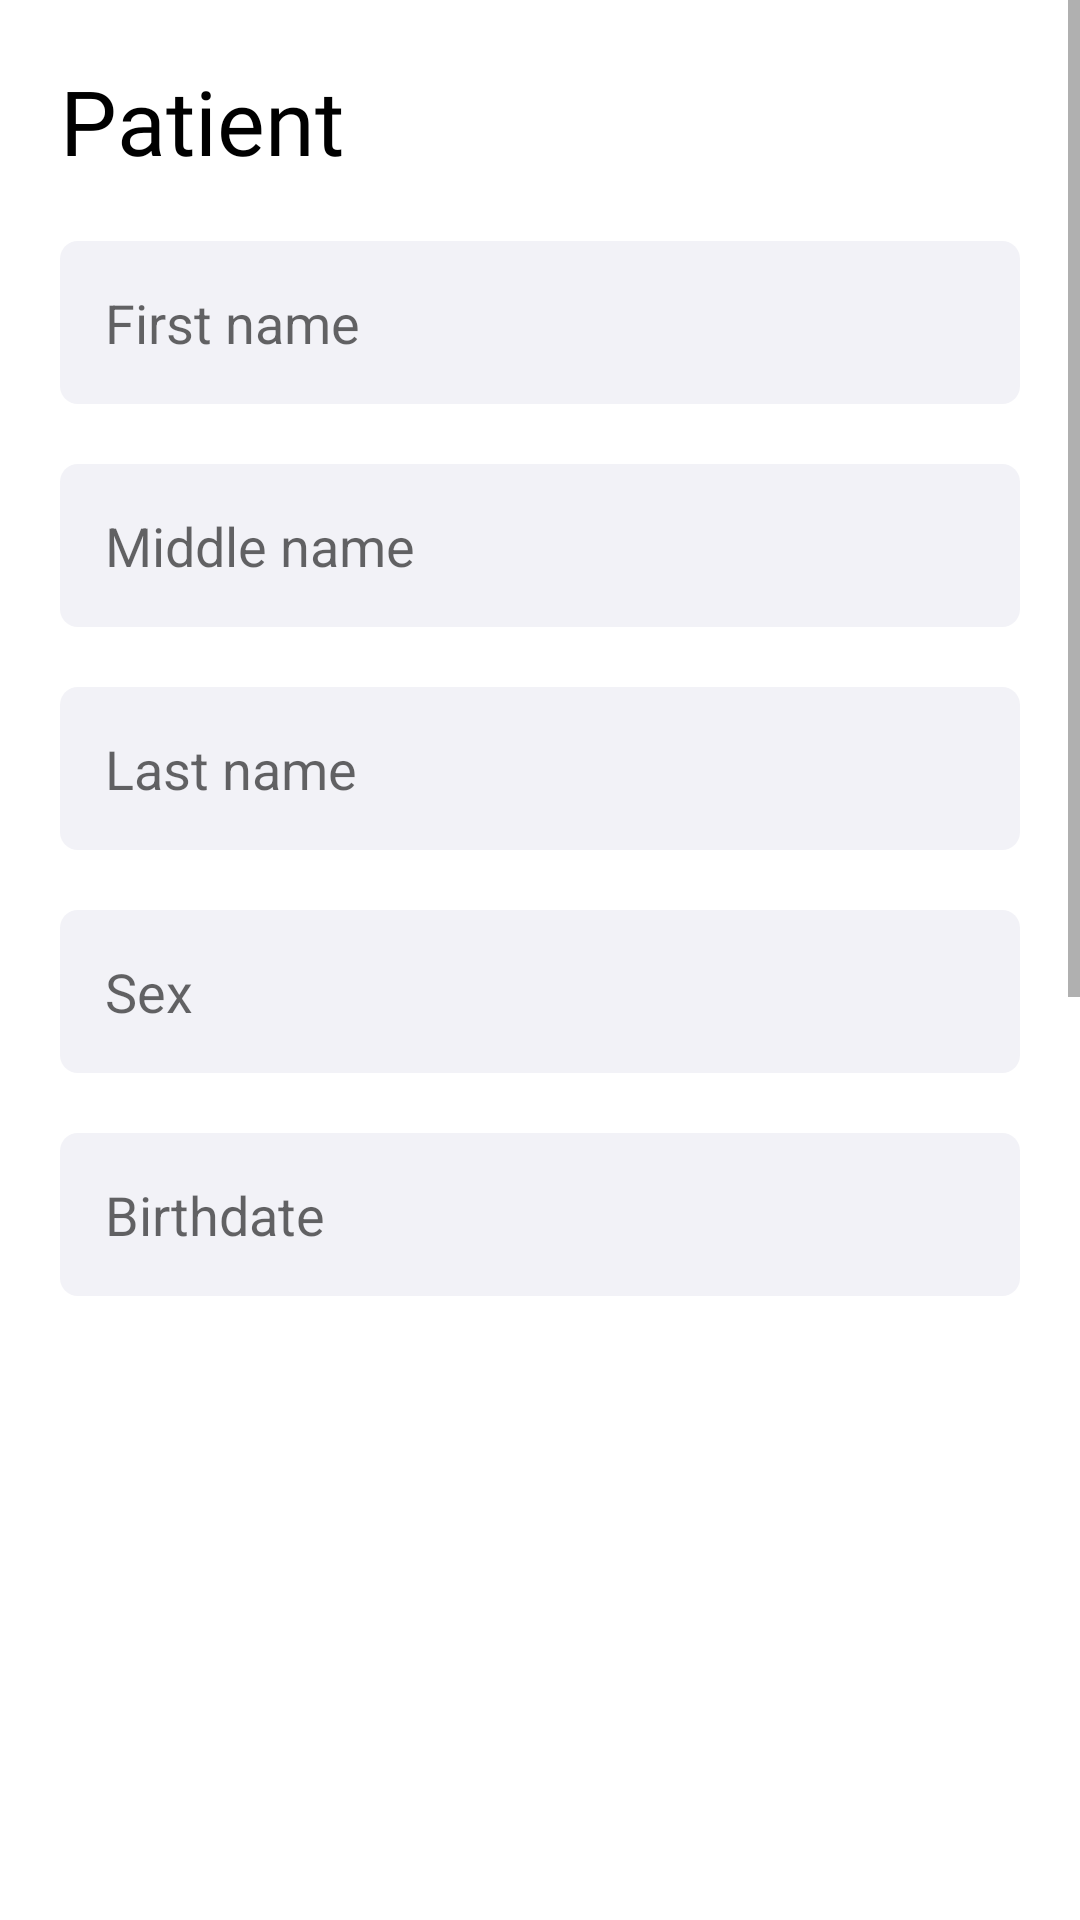

The Android layout XML behind this screen, and the referenced resources:
<!-- AndroidManifest.xml: application theme Theme.Reach52 -->
<!-- res/layout/fragment_add.xml -->
<?xml version="1.0" encoding="utf-8"?>
<ScrollView xmlns:android="http://schemas.android.com/apk/res/android"
    xmlns:app="http://schemas.android.com/apk/res-auto"
    xmlns:tools="http://schemas.android.com/tools"
    android:layout_width="match_parent"
    android:layout_height="match_parent">

    <androidx.constraintlayout.widget.ConstraintLayout
        android:layout_width="match_parent"
        android:layout_height="wrap_content"
        tools:context=".fragments.add.AddFragment">

        <TextView
            android:id="@+id/tvListPatient"
            android:layout_width="wrap_content"
            android:layout_height="wrap_content"
            android:layout_marginStart="20dp"
            android:layout_marginTop="20dp"
            android:fontFamily="@font/product_sans_bold"
            android:text="@string/patient"
            android:textColor="@color/black"
            android:textSize="30sp"
            app:layout_constraintStart_toStartOf="parent"
            app:layout_constraintTop_toTopOf="parent" />

        <androidx.appcompat.widget.AppCompatEditText
            android:id="@+id/etPatientName"
            android:layout_width="match_parent"
            android:layout_height="wrap_content"
            android:layout_marginHorizontal="20dp"
            android:layout_marginTop="20dp"
            android:background="@drawable/et_bg"
            android:hint="First name"
            android:inputType="textAutoComplete"
            android:maxLines="1"
            android:padding="15dp"
            app:layout_constraintEnd_toEndOf="@id/etPatientName"
            app:layout_constraintStart_toStartOf="@id/etPatientName"
            app:layout_constraintTop_toBottomOf="@id/tvListPatient" />

        <androidx.appcompat.widget.AppCompatEditText
            android:id="@+id/etPatientMiddleName"
            android:layout_width="0dp"
            android:layout_height="wrap_content"
            android:layout_marginTop="20dp"
            android:background="@drawable/et_bg"
            android:hint="Middle name"
            android:inputType="textAutoComplete"
            android:maxLines="1"
            android:padding="15dp"
            app:layout_constraintEnd_toEndOf="@id/etPatientName"
            app:layout_constraintStart_toStartOf="@id/etPatientName"
            app:layout_constraintTop_toBottomOf="@id/etPatientName" />

        <androidx.appcompat.widget.AppCompatEditText
            android:id="@+id/etPatientLastName"
            android:layout_width="0dp"
            android:layout_height="wrap_content"
            android:layout_marginTop="20dp"
            android:background="@drawable/et_bg"
            android:hint="Last name"
            android:inputType="textAutoComplete"
            android:maxLines="1"
            android:padding="15dp"
            app:layout_constraintEnd_toEndOf="@id/etPatientName"
            app:layout_constraintStart_toStartOf="@id/etPatientName"
            app:layout_constraintTop_toBottomOf="@id/etPatientMiddleName" />

        <androidx.appcompat.widget.AppCompatEditText
            android:id="@+id/etPatientSex"
            android:layout_width="0dp"
            android:layout_height="wrap_content"
            android:layout_marginTop="20dp"
            android:background="@drawable/et_bg"
            android:hint="Sex"
            android:inputType="textAutoComplete"
            android:maxLength="11"
            android:maxLines="1"
            android:padding="15dp"
            app:layout_constraintEnd_toEndOf="@id/etPatientName"
            app:layout_constraintStart_toStartOf="@id/etPatientName"
            app:layout_constraintTop_toBottomOf="@id/etPatientLastName" />

        <androidx.appcompat.widget.AppCompatEditText
            android:id="@+id/etPatientBirthdate"
            android:layout_width="0dp"
            android:layout_height="wrap_content"
            android:layout_marginTop="20dp"
            android:background="@drawable/et_bg"
            android:hint="Birthdate"
            android:inputType="date"
            android:maxLines="1"
            android:padding="15dp"
            app:layout_constraintEnd_toEndOf="@id/etPatientName"
            app:layout_constraintStart_toStartOf="@id/etPatientName"
            app:layout_constraintTop_toBottomOf="@id/etPatientSex" />

        <com.google.android.material.imageview.ShapeableImageView
            android:id="@+id/ivPatientImage"
            android:layout_width="200dp"
            android:layout_height="200dp"
            android:layout_marginTop="20dp"
            android:scaleType="centerCrop"
            android:src="@drawable/ic_plus"
            app:layout_constraintEnd_toEndOf="parent"
            app:layout_constraintHorizontal_bias="0.5"
            app:layout_constraintStart_toStartOf="parent"
            app:layout_constraintTop_toBottomOf="@id/etPatientBirthdate" />

        <View
            android:id="@+id/viewImage"
            android:layout_width="match_parent"
            android:layout_height="1dp"
            android:layout_marginHorizontal="20sp"
            android:layout_marginTop="20dp"
            android:background="@color/black"
            app:layout_constraintEnd_toEndOf="parent"
            app:layout_constraintStart_toStartOf="parent"
            app:layout_constraintTop_toBottomOf="@id/ivPatientImage" />

        <TextView
            android:id="@+id/tvListDoctor"
            android:layout_width="wrap_content"
            android:layout_height="wrap_content"
            android:layout_marginTop="20dp"
            android:fontFamily="@font/product_sans_bold"
            android:maxLines="1"
            android:text="Doctor"
            android:textColor="@color/black"
            android:textSize="30sp"
            app:layout_constraintStart_toStartOf="@id/tvListPatient"
            app:layout_constraintTop_toBottomOf="@id/viewImage" />

        <androidx.appcompat.widget.AppCompatEditText
            android:id="@+id/etDoctorID"
            android:layout_width="match_parent"
            android:layout_height="wrap_content"
            android:layout_marginHorizontal="20dp"
            android:layout_marginTop="20dp"
            android:background="@drawable/et_bg"
            android:hint="ID"
            android:maxLines="1"
            android:padding="15dp"
            app:layout_constraintEnd_toEndOf="parent"
            app:layout_constraintStart_toStartOf="parent"
            app:layout_constraintTop_toBottomOf="@id/tvListDoctor" />

        <androidx.appcompat.widget.AppCompatEditText
            android:id="@+id/etDoctorFirstName"
            android:layout_width="0dp"
            android:layout_height="wrap_content"
            android:layout_marginTop="20dp"
            android:background="@drawable/et_bg"
            android:hint="First name"
            android:inputType="textAutoComplete"
            android:maxLines="1"
            android:padding="15dp"
            app:layout_constraintEnd_toEndOf="@id/etPatientName"
            app:layout_constraintStart_toStartOf="@id/etPatientName"
            app:layout_constraintTop_toBottomOf="@id/etDoctorID" />

        <androidx.appcompat.widget.AppCompatEditText
            android:id="@+id/etDoctorMiddleName"
            android:layout_width="0dp"
            android:layout_height="wrap_content"
            android:layout_marginTop="20dp"
            android:background="@drawable/et_bg"
            android:hint="Middle name"
            android:inputType="textAutoComplete"
            android:maxLines="1"
            android:padding="15dp"
            app:layout_constraintEnd_toEndOf="@id/etPatientName"
            app:layout_constraintStart_toStartOf="@id/etPatientName"
            app:layout_constraintTop_toBottomOf="@id/etDoctorFirstName" />

        <androidx.appcompat.widget.AppCompatEditText
            android:id="@+id/etDoctorLastName"
            android:layout_width="0dp"
            android:layout_height="wrap_content"
            android:layout_marginTop="20dp"
            android:background="@drawable/et_bg"
            android:hint="Last Name"
            android:inputType="textAutoComplete"
            android:maxLines="1"
            android:padding="15dp"
            app:layout_constraintEnd_toEndOf="@id/etPatientName"
            app:layout_constraintStart_toStartOf="@id/etPatientName"
            app:layout_constraintTop_toBottomOf="@id/etDoctorMiddleName" />


        <androidx.appcompat.widget.AppCompatEditText
            android:id="@+id/etDoctorDate"
            android:layout_width="0dp"
            android:layout_height="wrap_content"
            android:layout_marginTop="20dp"
            android:background="@drawable/et_bg"
            android:hint="Date"
            android:inputType="textAutoComplete"
            android:maxLines="1"
            android:padding="15dp"
            app:layout_constraintEnd_toEndOf="@id/etPatientName"
            app:layout_constraintStart_toStartOf="@id/etPatientName"
            app:layout_constraintTop_toBottomOf="@id/etDoctorLastName" />


        <androidx.appcompat.widget.AppCompatButton
            android:id="@+id/btnAddPatientDetails"
            android:layout_width="0dp"
            android:layout_height="wrap_content"
            android:layout_marginTop="30dp"
            android:layout_marginBottom="50dp"
            android:background="@drawable/btn_bg"
            android:text="Add"
            android:textColor="@color/white"
            app:layout_constraintBottom_toBottomOf="parent"
            app:layout_constraintEnd_toEndOf="@id/etPatientName"
            app:layout_constraintStart_toStartOf="@id/etPatientName"
            app:layout_constraintTop_toBottomOf="@id/etDoctorDate" />


    </androidx.constraintlayout.widget.ConstraintLayout>
</ScrollView>
<!-- resources referenced by this layout -->
<resources>
  <color name="black">#FF000000</color>
  <color name="white">#FFFFFFFF</color>
  <!-- drawable btn_bg (drawable) -->
  <?xml version="1.0" encoding="utf-8"?>
  <shape xmlns:android="http://schemas.android.com/apk/res/android">
          <solid android:color="@color/black"/>
      <corners android:radius="8dp"/>
  </shape>
  <!-- drawable et_bg (drawable) -->
  <?xml version="1.0" encoding="utf-8"?>
  <shape xmlns:android="http://schemas.android.com/apk/res/android">
      <corners android:radius="6dp"/>
      <solid android:color="#F2F2F7"/>
  </shape>
  <string name="patient">Patient</string>
  <style name="Theme.Reach52" parent="Theme.MaterialComponents.DayNight.DarkActionBar">
          
          <item name="colorPrimary">@color/black</item>
          <item name="colorPrimaryVariant">@color/black</item>
          <item name="colorOnPrimary">@color/white</item>
          
          <item name="colorSecondary">@color/teal_200</item>
          <item name="colorSecondaryVariant">@color/teal_700</item>
          <item name="colorOnSecondary">@color/black</item>
          
          <item name="android:statusBarColor" tools:targetApi="l">?attr/colorPrimaryVariant</item>
          
      </style>
  <color name="teal_200">#FF03DAC5</color>
  <color name="teal_700">#FF018786</color>
</resources>
